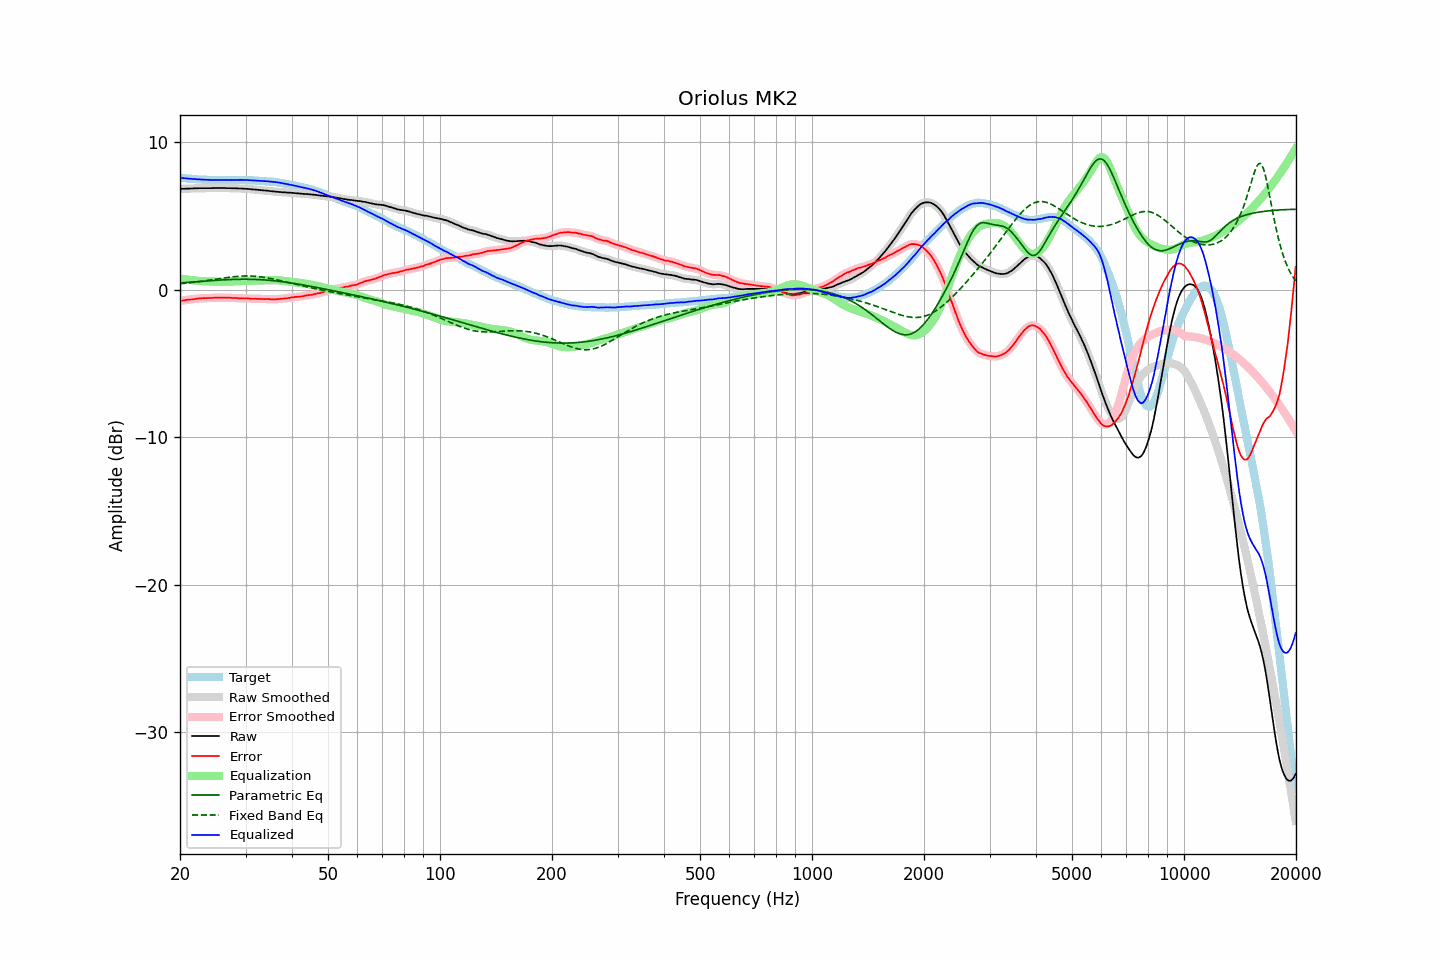

Data behind this chart, as committed beside it:
frequency, raw, error, smoothed, error_smoothed, equalization, parametric_eq, fixed_band_eq, equalized_raw, equalized_smoothed, target
20.00, 6.84, -0.76, 6.83, -0.76, 0.76, 0.46, 0.40, 7.59, 7.59, 7.59
20.20, 6.84, -0.75, 6.84, -0.74, 0.74, 0.47, 0.41, 7.58, 7.58, 7.58
20.40, 6.85, -0.73, 6.84, -0.73, 0.73, 0.48, 0.42, 7.57, 7.57, 7.57
20.61, 6.85, -0.72, 6.85, -0.71, 0.71, 0.48, 0.43, 7.56, 7.56, 7.56
20.81, 6.86, -0.69, 6.85, -0.69, 0.70, 0.49, 0.44, 7.55, 7.55, 7.54
21.02, 6.86, -0.68, 6.86, -0.68, 0.68, 0.50, 0.46, 7.54, 7.54, 7.53
21.23, 6.86, -0.67, 6.86, -0.67, 0.67, 0.51, 0.47, 7.52, 7.53, 7.52
21.44, 6.87, -0.67, 6.86, -0.66, 0.66, 0.52, 0.48, 7.52, 7.52, 7.53
21.66, 6.87, -0.65, 6.87, -0.65, 0.64, 0.53, 0.49, 7.51, 7.51, 7.51
21.87, 6.88, -0.64, 6.87, -0.64, 0.63, 0.53, 0.51, 7.51, 7.50, 7.51
22.09, 6.88, -0.62, 6.88, -0.62, 0.62, 0.54, 0.52, 7.49, 7.49, 7.49
22.31, 6.88, -0.61, 6.88, -0.60, 0.61, 0.55, 0.54, 7.48, 7.49, 7.48
22.54, 6.89, -0.59, 6.88, -0.59, 0.60, 0.56, 0.55, 7.48, 7.48, 7.47
22.76, 6.89, -0.59, 6.88, -0.58, 0.59, 0.57, 0.56, 7.47, 7.47, 7.47
22.99, 6.89, -0.58, 6.89, -0.58, 0.58, 0.57, 0.58, 7.46, 7.47, 7.46
23.22, 6.89, -0.57, 6.89, -0.57, 0.57, 0.58, 0.59, 7.46, 7.46, 7.45
23.45, 6.89, -0.58, 6.89, -0.57, 0.57, 0.59, 0.61, 7.45, 7.45, 7.46
23.69, 6.89, -0.57, 6.89, -0.57, 0.57, 0.60, 0.63, 7.45, 7.45, 7.45
23.92, 6.89, -0.56, 6.88, -0.57, 0.56, 0.61, 0.64, 7.45, 7.45, 7.44
24.16, 6.89, -0.57, 6.89, -0.56, 0.56, 0.61, 0.66, 7.44, 7.44, 7.45
24.40, 6.89, -0.57, 6.89, -0.56, 0.55, 0.62, 0.67, 7.44, 7.44, 7.45
24.65, 6.90, -0.55, 6.89, -0.55, 0.55, 0.63, 0.69, 7.45, 7.44, 7.44
24.89, 6.90, -0.55, 6.89, -0.54, 0.55, 0.64, 0.71, 7.44, 7.44, 7.44
25.14, 6.90, -0.54, 6.90, -0.54, 0.54, 0.64, 0.72, 7.44, 7.44, 7.43
25.39, 6.90, -0.54, 6.90, -0.54, 0.54, 0.65, 0.74, 7.44, 7.44, 7.43
25.65, 6.90, -0.54, 6.90, -0.54, 0.54, 0.66, 0.76, 7.43, 7.43, 7.43
25.91, 6.90, -0.54, 6.90, -0.54, 0.54, 0.66, 0.77, 7.43, 7.43, 7.43
26.16, 6.90, -0.55, 6.89, -0.54, 0.54, 0.67, 0.79, 7.43, 7.43, 7.44
26.43, 6.90, -0.54, 6.89, -0.54, 0.54, 0.67, 0.81, 7.44, 7.43, 7.43
26.69, 6.89, -0.55, 6.89, -0.54, 0.54, 0.68, 0.82, 7.43, 7.43, 7.43
26.96, 6.89, -0.55, 6.89, -0.54, 0.55, 0.68, 0.84, 7.43, 7.43, 7.43
27.23, 6.89, -0.55, 6.88, -0.55, 0.55, 0.69, 0.85, 7.44, 7.43, 7.43
27.50, 6.88, -0.56, 6.88, -0.56, 0.55, 0.69, 0.86, 7.43, 7.43, 7.43
27.77, 6.88, -0.57, 6.88, -0.56, 0.56, 0.70, 0.88, 7.44, 7.44, 7.44
28.05, 6.88, -0.56, 6.87, -0.56, 0.57, 0.70, 0.89, 7.44, 7.44, 7.43
28.33, 6.88, -0.57, 6.87, -0.57, 0.57, 0.70, 0.90, 7.45, 7.44, 7.44
28.62, 6.87, -0.58, 6.87, -0.58, 0.58, 0.71, 0.91, 7.44, 7.45, 7.44
28.90, 6.87, -0.59, 6.87, -0.58, 0.58, 0.71, 0.91, 7.45, 7.45, 7.45
29.19, 6.87, -0.59, 6.86, -0.59, 0.58, 0.71, 0.92, 7.45, 7.44, 7.45
29.48, 6.86, -0.59, 6.86, -0.59, 0.59, 0.71, 0.93, 7.44, 7.44, 7.44
29.78, 6.85, -0.60, 6.85, -0.59, 0.59, 0.71, 0.93, 7.44, 7.44, 7.44
30.08, 6.85, -0.60, 6.84, -0.59, 0.60, 0.71, 0.93, 7.44, 7.44, 7.44
30.38, 6.84, -0.59, 6.83, -0.59, 0.60, 0.71, 0.93, 7.43, 7.43, 7.42
30.68, 6.83, -0.60, 6.83, -0.60, 0.60, 0.71, 0.93, 7.43, 7.43, 7.42
30.99, 6.82, -0.61, 6.82, -0.61, 0.60, 0.71, 0.93, 7.42, 7.42, 7.42
31.30, 6.81, -0.62, 6.81, -0.61, 0.61, 0.70, 0.92, 7.41, 7.41, 7.42
31.61, 6.80, -0.62, 6.80, -0.62, 0.61, 0.70, 0.92, 7.41, 7.41, 7.41
31.93, 6.79, -0.61, 6.79, -0.62, 0.62, 0.70, 0.91, 7.40, 7.40, 7.39
32.24, 6.78, -0.63, 6.78, -0.62, 0.62, 0.69, 0.90, 7.40, 7.40, 7.40
32.57, 6.77, -0.62, 6.77, -0.62, 0.62, 0.69, 0.89, 7.39, 7.39, 7.38
32.89, 6.76, -0.63, 6.76, -0.63, 0.62, 0.68, 0.87, 7.38, 7.38, 7.38
33.22, 6.75, -0.63, 6.75, -0.63, 0.63, 0.67, 0.86, 7.37, 7.37, 7.37
33.55, 6.74, -0.64, 6.74, -0.63, 0.63, 0.67, 0.84, 7.37, 7.37, 7.37
33.89, 6.73, -0.64, 6.73, -0.63, 0.63, 0.66, 0.82, 7.36, 7.36, 7.36
34.23, 6.72, -0.63, 6.71, -0.63, 0.64, 0.65, 0.81, 7.35, 7.35, 7.34
34.57, 6.71, -0.64, 6.70, -0.64, 0.64, 0.64, 0.79, 7.35, 7.35, 7.34
34.92, 6.69, -0.64, 6.69, -0.64, 0.65, 0.63, 0.76, 7.33, 7.33, 7.32
35.27, 6.68, -0.67, 6.68, -0.65, 0.65, 0.62, 0.74, 7.32, 7.32, 7.34
35.62, 6.67, -0.65, 6.66, -0.66, 0.65, 0.61, 0.72, 7.31, 7.31, 7.31
35.97, 6.66, -0.66, 6.66, -0.65, 0.65, 0.60, 0.70, 7.30, 7.30, 7.31
... 635 more rows
